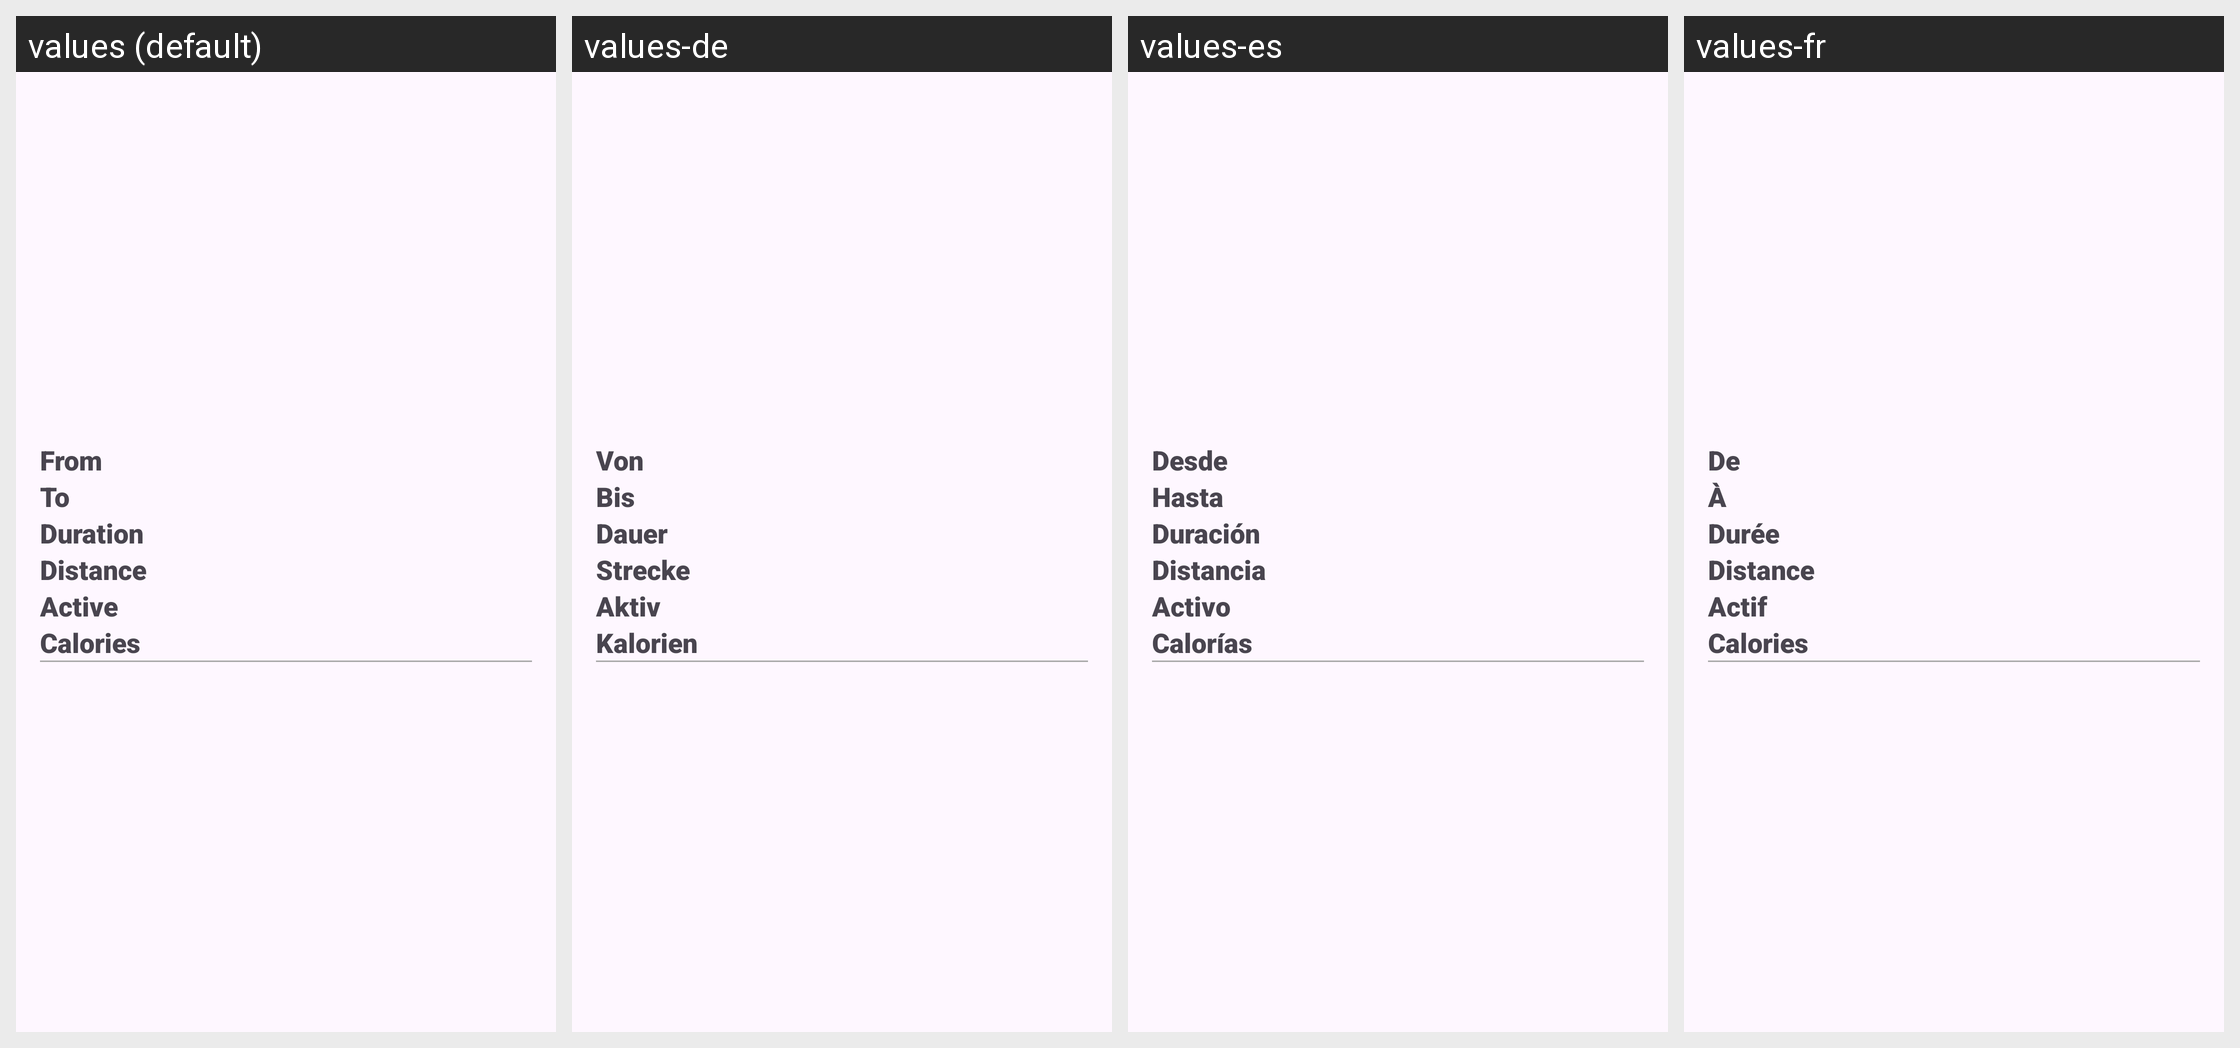

The same Android screen rendered under several of its app's locales, left to right. List the strings drawn on it with the default value and each locale's translation.
Android screen res/layout/activity_summary_statistics.xml rendered under 4 locales, left to right: values (default), values-de, values-es, values-fr. Device: Nexus 5 (rendered at 1080×1920; each locale shown at half size, 540×960, under a caption strip naming it); theme GadgetbridgeTheme.
Other locales in the repository, not shown: values-ar, values-bg, values-ca, values-cs, values-el, values-en-rGB, values-et, values-fa, values-fi, values-fr-rCA, values-gl, values-he, values-hi, values-hr, values-hu, values-id, values-it, values-ja, values-ka, values-ko, values-lt, values-lv, values-ml, values-my, values-nb-rNO, values-nl, values-pl, values-pt, values-pt-rBR, values-ro, values-ru, values-sk, values-sr, values-sv, values-th, values-tr, values-uk, values-vi, values-zh-rCN, values-zh-rTW.
Strings drawn on this screen, with the default value and each locale's value (text and hints the layout hard-codes, and strings that could not be matched under every locale, appear in the picture but are not listed):

activity_filter_date_from
  values: From
  values-de: Von
  values-es: Desde
  values-fr: De

activity_filter_date_to
  values: To
  values-de: Bis
  values-es: Hasta
  values-fr: À

activity_detail_duration_label
  values: Duration
  values-de: Dauer
  values-es: Duración
  values-fr: Durée

Distance
  values: Distance
  values-de: Strecke
  values-es: Distancia
  values-fr: Distance

activeSeconds
  values: Active
  values-de: Aktiv
  values-es: Activo
  values-fr: Actif

caloriesBurnt
  values: Calories
  values-de: Kalorien
  values-es: Calorías
  values-fr: Calories
